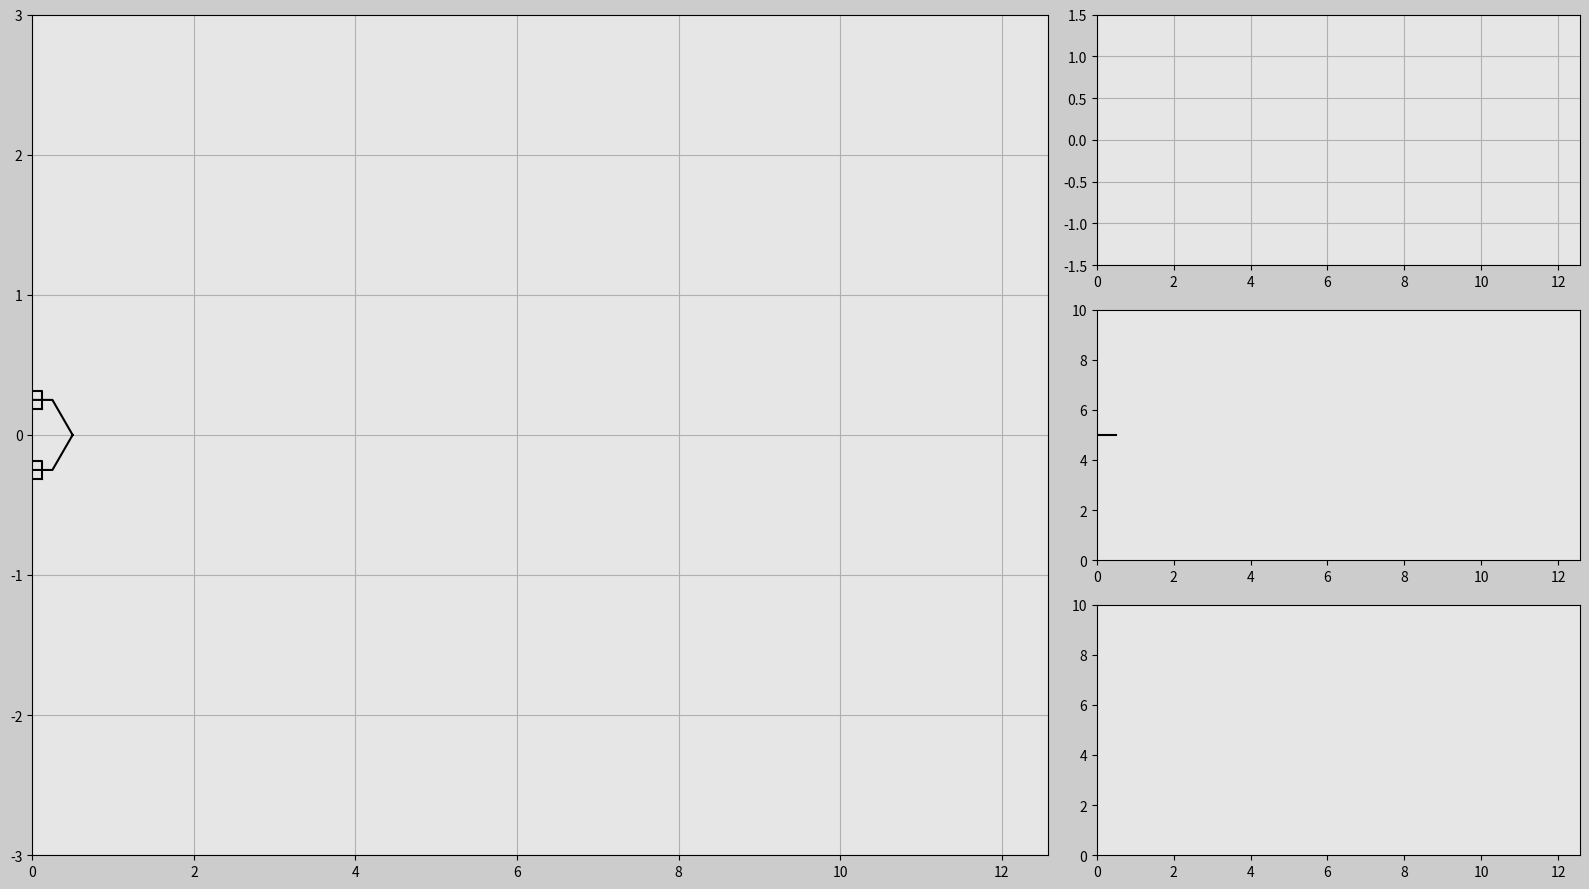

The script that saved this image:
import matplotlib.pyplot as plt
import numpy as np
import matplotlib.gridspec as gridspec
import matplotlib.animation as an

prev_x = 0   #global variables for previous x and y pos
prev_y = 0

def make_robot():  #defining robot outline
    robot_params={"lr":1, "lf":1, "overhang":1, "track":2, "wheel_dia":1, "wheel_offset":0.25, "scale_x":0.25, "scale_y":0.25}
    origin_to_front_middle = (robot_params["lf"]+robot_params["overhang"])*robot_params["scale_x"]
    origin_to_front = robot_params["lf"]*robot_params["scale_x"]
    origin_to_rear = robot_params["lr"]*robot_params["scale_x"]
    origin_to_side = (robot_params["track"]/2)*robot_params["scale_y"]
    origin_to_wheel_inner = (robot_params["track"]/2-robot_params["wheel_offset"])*robot_params["scale_y"]
    origin_to_wheel_outer = (robot_params["track"]/2+robot_params["wheel_offset"])*robot_params["scale_y"]
    wheel_radius = (robot_params["wheel_dia"]/2)*robot_params["scale_x"]


    front_middle = np.array([[origin_to_front_middle],[0]])
    front_left = np.array([[origin_to_front],[origin_to_side]])
    rear_left = np.array([[-origin_to_rear],[origin_to_side]])
    rear_right = np.array([[-origin_to_rear],[-origin_to_side]])
    front_right = np.array([[origin_to_front],[-origin_to_side]])

    robo_outline = np.column_stack((front_middle,front_left,rear_left,rear_right,front_right,front_middle))
    ## defining left wheels
    lw_front_left = np.array([[wheel_radius],[origin_to_wheel_inner]])
    lw_front_right = np.array([[wheel_radius],[origin_to_wheel_outer]])
    lw_rear_left = np.array([[-wheel_radius],[origin_to_wheel_outer]])
    lw_rear_right = np.array([[-wheel_radius],[origin_to_wheel_inner]])
    left_wheel_outline = np.column_stack((lw_front_left,lw_front_right,lw_rear_left,lw_rear_right,lw_front_left))

    ## defining right wheel
    rw_front_left = np.array([[wheel_radius],[-origin_to_wheel_outer]])
    rw_front_right = np.array([[wheel_radius],[-origin_to_wheel_inner]])
    rw_rear_left = np.array([[-wheel_radius],[-origin_to_wheel_inner]])
    rw_rear_right = np.array([[-wheel_radius],[-origin_to_wheel_outer]])
    right_wheel_outline = np.column_stack((rw_front_left,rw_front_right,rw_rear_left,rw_rear_right,rw_front_left))
    
    return robo_outline,left_wheel_outline,right_wheel_outline

def sim_run(num,obs,x,y,y2,t):
    global prev_x, prev_y
    obs[0].set_data(x[0:num],y[0:num])
    obs[1].set_data(x[0:num],y2[0:num])
    obs[2].set_data([x[num],x[num]],[0,10])
    robo_outline,left_wheel_outline,right_wheel_outline = make_robot()
    # finding angle of last position
    delta_y = y[num] - prev_y  
    prev_y = y[num]
    delta_x = x[num] - prev_x
    prev_x = x[num]
    theta = np.arctan2(delta_y,delta_x)
    R = np.array([[np.cos(theta),-np.sin(theta)],[np.sin(theta),np.cos(theta)]])  #rotation matrix
    robo_outline_rotated = np.matmul(R,robo_outline)
    left_wheel_outline_rotated = np.matmul(R,left_wheel_outline)
    right_wheel_outline_rotated = np.matmul(R,right_wheel_outline)

    
    robo_trans = np.tile([[x[num]],[y[num]]],(1,6))   ## defining translational matrix
    wheel_trans = np.tile([[x[num]],[y[num]]],(1,5))
    robo_outline = robo_outline_rotated + robo_trans
    left_wheel_outline = left_wheel_outline_rotated + wheel_trans
    right_wheel_outline = right_wheel_outline_rotated + wheel_trans
    obs[4].set_data(robo_outline[0,:],robo_outline[1,:])
    obs[5].set_data(left_wheel_outline[0,:],left_wheel_outline[1,:])
    obs[6].set_data(right_wheel_outline[0,:],right_wheel_outline[1,:])
    
    # rotating a line
    line_length = 1
    x1 = -line_length/2
    y1 = 0
    x2 = line_length/2
    y2 = 0
    line = np.array([[x1, x2],[y1, y2]])
    line = line + np.array([[x[num], x[num]],[5, 5]])
    R = np.array([[np.cos(x[num]), np.sin(x[num])],[-np.sin(x[num]),np.cos(x[num])]])
    line_new = np.matmul(R, line)
    obs[2].set_data(line_new[0, :], line_new[1, :])   
    return obs[0],obs[1],obs[2],obs[4],obs[5],obs[6]

def main():
    print("Robot Simulator")
    # do all robotic stuffs below
    t = np.linspace(0,4*np.pi,101)
    x = t
    y = np.sin(t)
    y2 = np.cos(t)
    frame_count = len(t)
    
    
       
    #do all animation stuffs below
    #animations starts here##############
    #dots per inch shall not be too high
    #face color is RGB NORMALISED
    fig=plt.figure(figsize=(16,9),dpi=120,facecolor=(0.8,0.8,0.8))
    # divide the simulation area into 9 parts (3x3)
    gs = gridspec.GridSpec(3,3)
    #world to simulate robot
    ax_world = fig.add_subplot(gs[0:3,0:2],facecolor=(0.9,0.9,0.9))
    sine, = ax_world.plot([],[],'k')
    robot_outline, = ax_world.plot([],[],'k')
    left_wheel_outline, = ax_world.plot([],[],'k')
    right_wheel_outline, = ax_world.plot([],[],'k')
    
    plt.xlim(x[0],x[-1])
    plt.ylim(-3,3)
    ax_world.grid(True)
    
    ax_plot1 = fig.add_subplot(gs[0,2],facecolor=(0.9,0.9,0.9))
    cosine, = ax_plot1.plot([],[],'k')
    plt.xlim(x[0],x[-1])
    plt.ylim(-1.5,1.5)
    ax_plot1.grid(True)
    
    ax_plot2 = fig.add_subplot(gs[1,2],facecolor=(0.9,0.9,0.9))
    ver_line, =ax_plot2.plot([],[],'k')
    plt.xlim(0,x[-1])
    plt.ylim(0,10)
    
    ax_plot3 = fig.add_subplot(gs[2,2],facecolor=(0.9,0.9,0.9))
    slant_line, =ax_plot3.plot([],[],'k',linewidth=2)
    
    plt.xlim(0,x[-1])
    plt.ylim(0,10)
    
    plot_obs= [sine,cosine,ver_line,slant_line,robot_outline,left_wheel_outline,right_wheel_outline]
   
    #show the plot
    plt.tight_layout()
    #run animation
    robo_simulator = an.FuncAnimation(fig,sim_run, frames = frame_count, \
        fargs =(plot_obs,x,y,y2,t),interval = 20, repeat= True, blit=True)
    
    plt.show()
     
    
    
    
if __name__=='__main__':
    main()